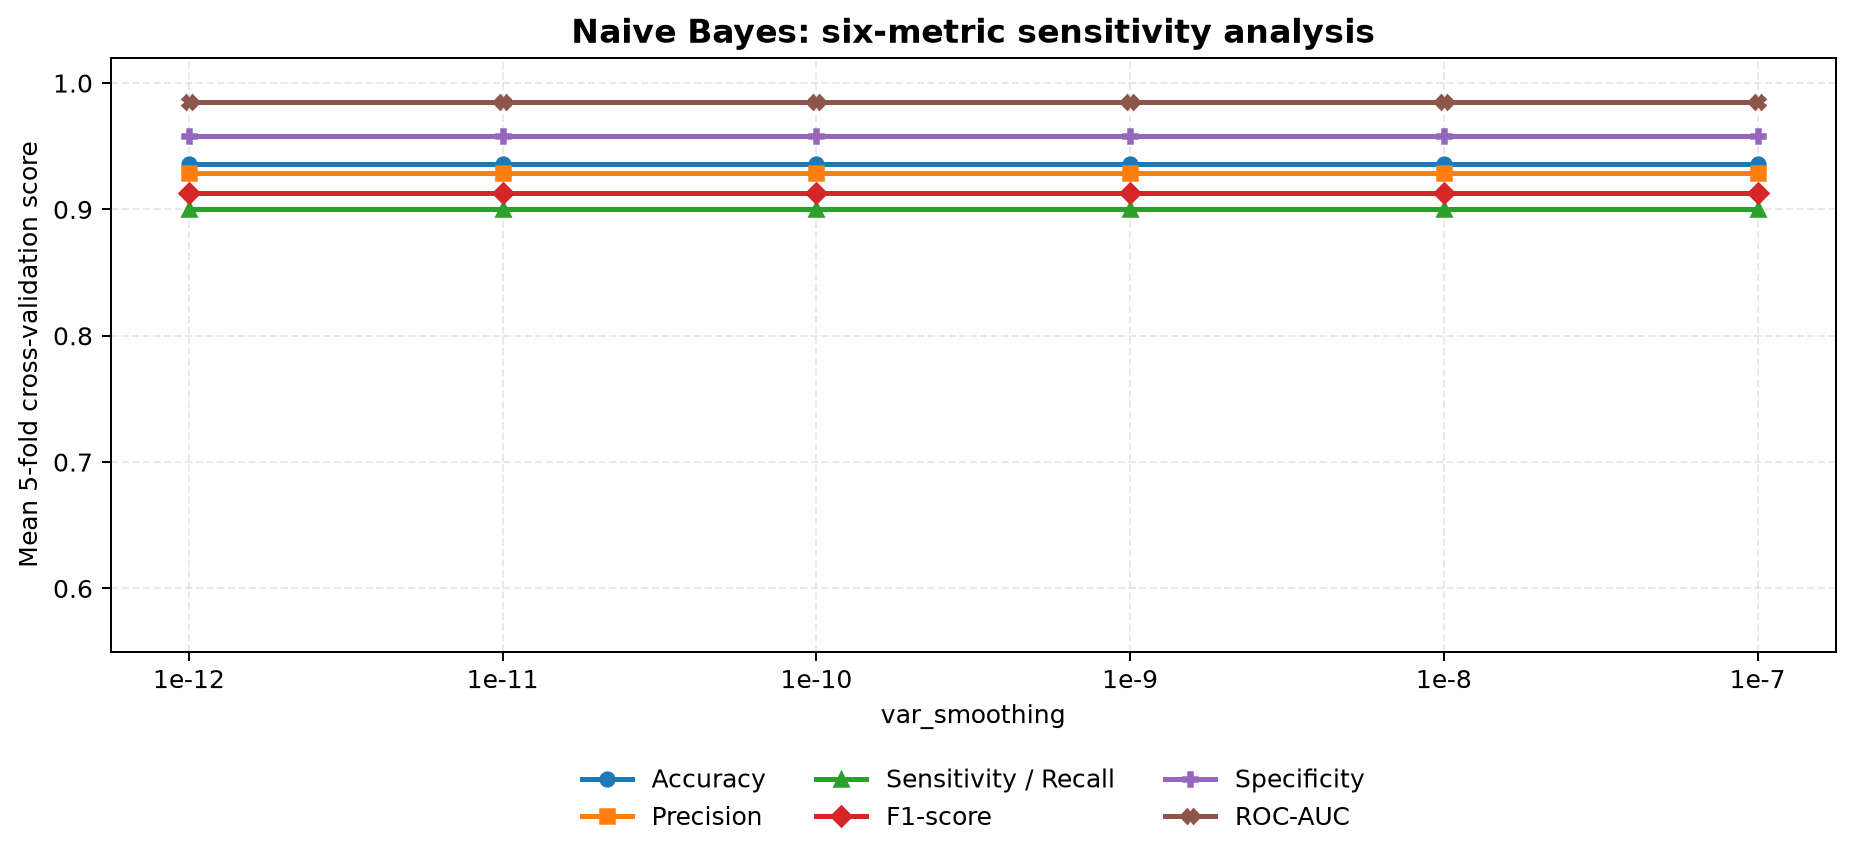

The table this chart was drawn from, first rows:
algorithm, parameter_value, mean_accuracy, std_accuracy, mean_precision, std_precision, mean_sensitivity, std_sensitivity, mean_f1, std_f1, mean_specificity, std_specificity, mean_roc_auc, std_roc_auc, mean_fit_time
Naive Bayes, 1e-12, 0.9363, 0.02736, 0.929, 0.04547, 0.9, 0.06099, 0.913, 0.03736, 0.9579, 0.02661, 0.9849, 0.011, 0.007616
Naive Bayes, 1e-11, 0.9363, 0.02736, 0.929, 0.04547, 0.9, 0.06099, 0.913, 0.03736, 0.9579, 0.02661, 0.9849, 0.011, 0.006586
Naive Bayes, 1e-10, 0.9363, 0.02736, 0.929, 0.04547, 0.9, 0.06099, 0.913, 0.03736, 0.9579, 0.02661, 0.9849, 0.011, 0.005405
Naive Bayes, 1e-9, 0.9363, 0.02736, 0.929, 0.04547, 0.9, 0.06099, 0.913, 0.03736, 0.9579, 0.02661, 0.9849, 0.011, 0.004891
Naive Bayes, 1e-8, 0.9363, 0.02736, 0.929, 0.04547, 0.9, 0.06099, 0.913, 0.03736, 0.9579, 0.02661, 0.9849, 0.011, 0.004695
Naive Bayes, 1e-7, 0.9363, 0.02736, 0.929, 0.04547, 0.9, 0.06099, 0.913, 0.03736, 0.9579, 0.02661, 0.9849, 0.011, 0.004768
